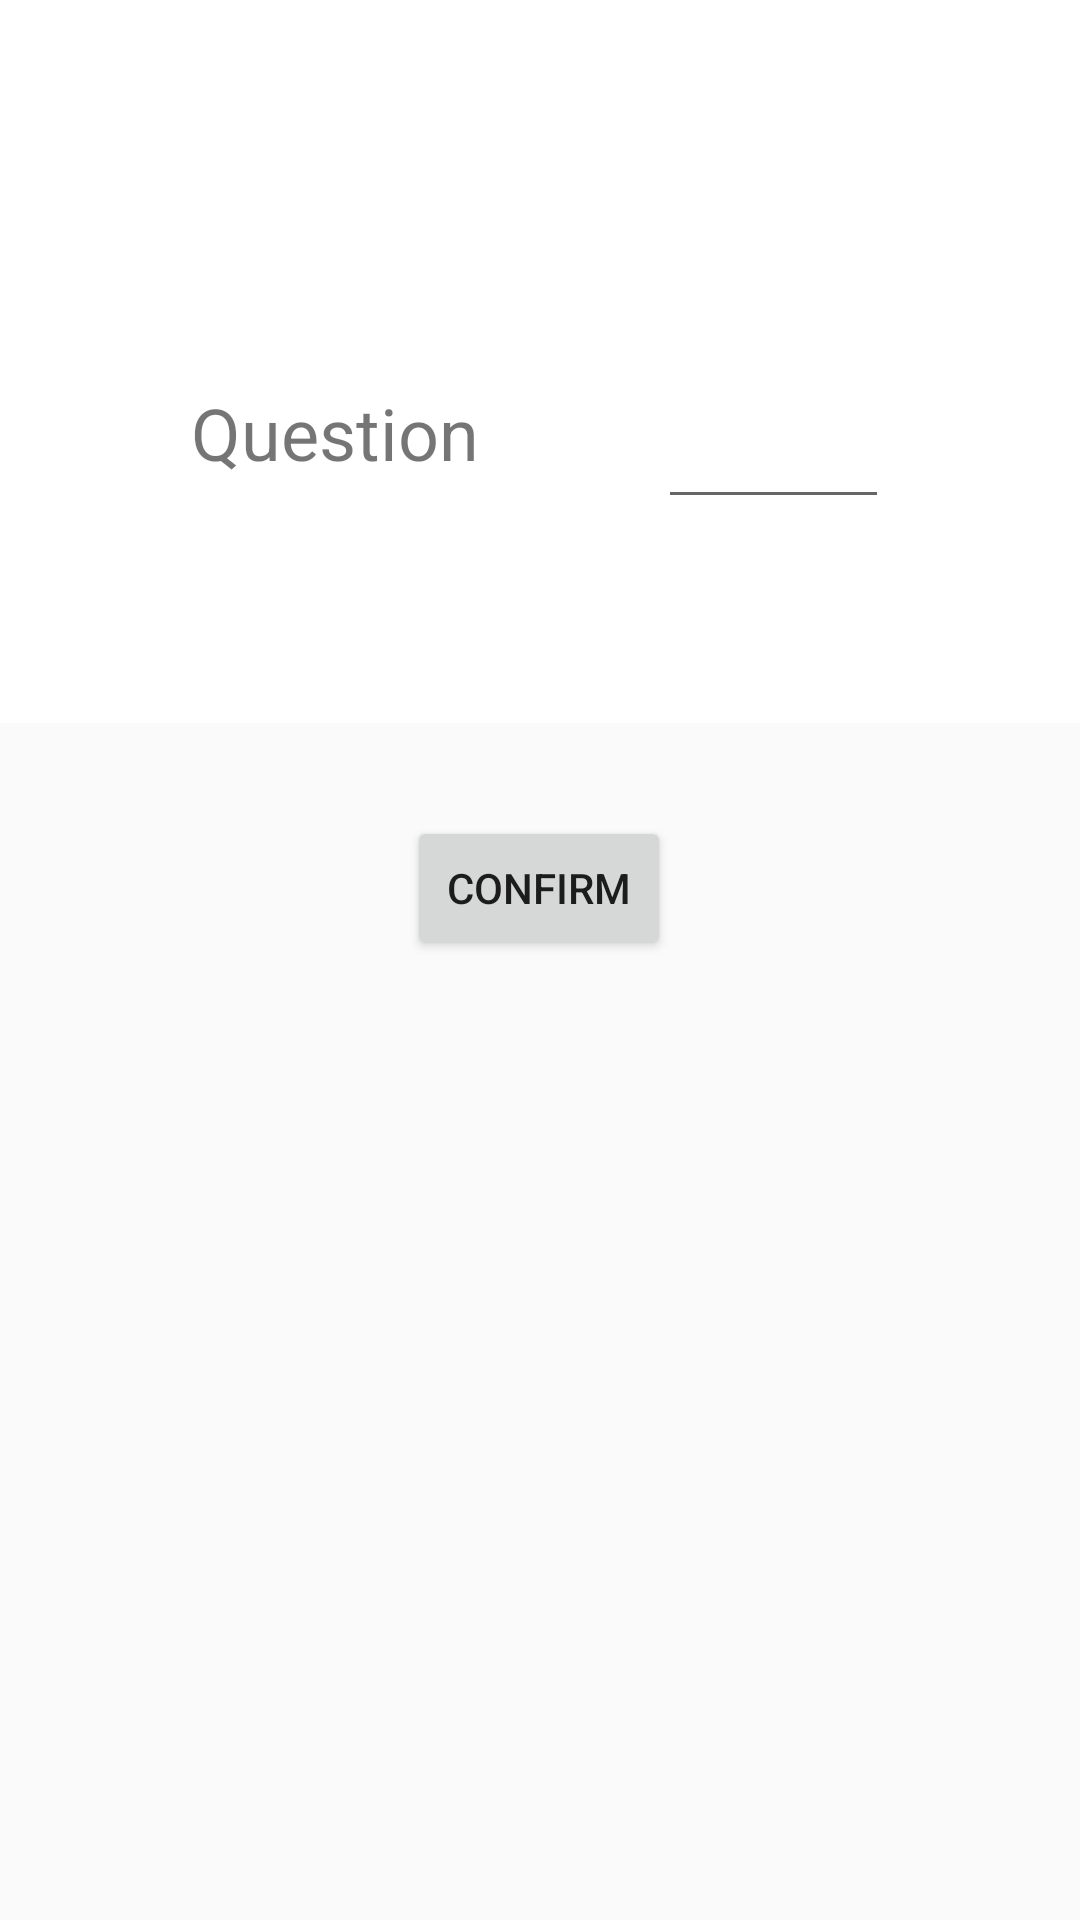

Android layout source for this screen:
<!-- AndroidManifest.xml: application theme AppTheme -->
<!-- res/layout/activity_alarm_ringing.xml -->
<?xml version="1.0" encoding="utf-8"?>
<android.support.constraint.ConstraintLayout xmlns:android="http://schemas.android.com/apk/res/android"
    xmlns:app="http://schemas.android.com/apk/res-auto"
    xmlns:tools="http://schemas.android.com/tools"
    android:layout_width="match_parent"
    android:layout_height="match_parent"
    tools:context="com.example.cosine.myapplication.AlarmRingingActivity">

    <ImageView
        android:id="@+id/imageView"
        android:layout_width="375dp"
        android:layout_height="241dp"
        app:layout_constraintEnd_toEndOf="parent"
        app:layout_constraintStart_toStartOf="parent"
        app:layout_constraintTop_toTopOf="parent"
        app:srcCompat="@android:drawable/screen_background_light" />

    <TextView
        android:id="@+id/question"
        android:layout_width="152dp"
        android:layout_height="40dp"
        android:layout_marginBottom="24dp"
        android:layout_marginStart="60dp"
        android:layout_marginTop="48dp"
        android:text="Question"
        android:textSize="24sp"
        app:layout_constraintBottom_toTopOf="@+id/confirm"
        app:layout_constraintEnd_toStartOf="@+id/answer"
        app:layout_constraintStart_toStartOf="parent"
        app:layout_constraintTop_toTopOf="parent" />

    <EditText
        android:id="@+id/answer"
        style="@style/Widget.AppCompat.EditText"
        android:layout_width="77dp"
        android:layout_height="50dp"
        android:layout_marginBottom="24dp"
        android:layout_marginEnd="60dp"
        android:layout_marginTop="48dp"
        android:ems="10"
        android:inputType="number"
        android:textSize="24sp"
        app:layout_constraintBottom_toTopOf="@+id/confirm"
        app:layout_constraintEnd_toEndOf="parent"
        app:layout_constraintStart_toEndOf="@+id/question"
        app:layout_constraintTop_toTopOf="parent" />

    <Button
        android:id="@+id/confirm"
        android:layout_width="wrap_content"
        android:layout_height="wrap_content"
        android:layout_marginBottom="320dp"
        android:layout_marginEnd="24dp"
        android:layout_marginStart="24dp"
        android:text="Confirm"
        app:layout_constraintBottom_toBottomOf="parent"
        app:layout_constraintEnd_toEndOf="parent"
        app:layout_constraintHorizontal_bias="0.498"
        app:layout_constraintStart_toStartOf="parent" />

</android.support.constraint.ConstraintLayout>
<!-- resources referenced by this layout -->
<resources>
  <style name="AppTheme" parent="Theme.AppCompat.Light.DarkActionBar">
          
          <item name="colorPrimary">@color/colorPrimary</item>
          <item name="colorPrimaryDark">@color/colorPrimaryDark</item>
          <item name="colorAccent">@color/colorAccent</item>
      </style>
  <color name="colorPrimary">#3F51B5</color>
  <color name="colorPrimaryDark">#303F9F</color>
  <color name="colorAccent">#FF4081</color>
</resources>
